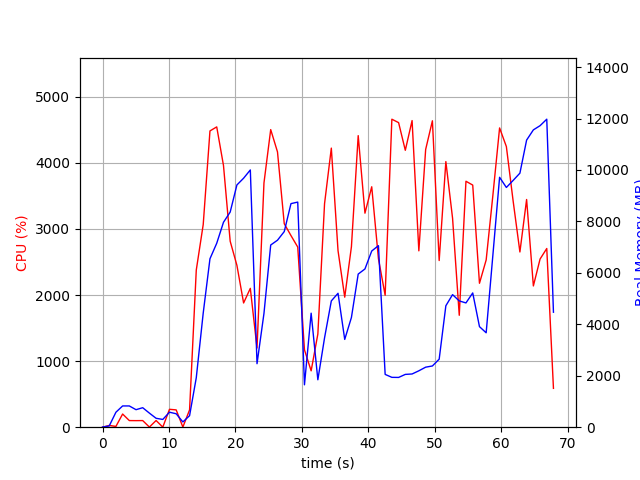

Data behind this chart, as committed beside it:
elapsed_time, nproc, cpu, mem_real, mem_virtual
3.981590270996094e-05, 1, 0.0, 5.941, 2529
1.006, 2, 26.8, 49.15, 160.6
2.014, 4, 11.9, 582.1, 2194
3.022, 4, 199.4, 826.3, 2488
4.03, 4, 100.2, 826.3, 2490
5.038, 3, 99.3, 680.9, 2029
6.045, 3, 100.3, 757.9, 2141
7.052, 5, 2.0, 547.4, 2379
8.061, 3, 101.1, 346.4, 1585
9.07, 3, 1.0, 301.7, 1533
10.08, 4, 270.9, 583.1, 2181
11.08, 4, 262.0, 522.1, 2060
12.09, 3, 2.0, 204.5, 1411
13.1, 1, 262.0, 447.6, 4503
14.11, 1, 2378, 1923, 9243
15.15, 1, 3066, 4434, 11123
16.17, 1, 4484, 6548, 15934
17.19, 1, 4545, 7151, 19556
18.21, 1, 3961, 7966, 19615
19.21, 1, 2815, 8363, 19615
20.22, 1, 2450, 9417, 19679
21.23, 1, 1880, 9679, 19679
22.24, 1, 2101, 10000, 19759
23.25, 1, 1198, 2468, 19759
24.3, 1, 3696, 4423, 19759
25.31, 1, 4504, 7083, 20577
26.33, 1, 4167, 7269, 20671
27.35, 1, 3079, 7604, 20671
28.36, 1, 2900, 8691, 20671
29.38, 1, 2726, 8751, 20671
30.39, 1, 1171, 1648, 20671
31.4, 1, 853.3, 4432, 25791
32.41, 1, 1410, 1843, 26911
33.42, 1, 3383, 3474, 26940
34.44, 1, 4224, 4910, 27666
35.45, 1, 2672, 5205, 27666
36.46, 1, 1968, 3412, 29826
37.46, 1, 2731, 4265, 27778
38.48, 1, 4413, 5953, 28136
39.5, 1, 3239, 6151, 28136
40.52, 1, 3639, 6849, 28136
41.53, 1, 2549, 7058, 28152
42.54, 1, 1997, 2052, 26104
43.55, 1, 4662, 1938, 26104
44.56, 1, 4610, 1935, 26104
45.57, 1, 4191, 2053, 26104
46.59, 1, 4641, 2069, 26104
47.61, 1, 2669, 2192, 26104
48.64, 1, 4203, 2334, 31224
49.65, 1, 4637, 2380, 31224
50.67, 1, 2522, 2645, 32248
51.68, 1, 4020, 4721, 32316
52.69, 1, 3163, 5153, 32316
53.69, 1, 1694, 4909, 34364
54.7, 1, 3722, 4831, 32342
55.72, 1, 3664, 5220, 32342
56.74, 1, 2178, 3909, 34390
57.75, 1, 2531, 3670, 32342
58.75, 1, 3505, 6678, 32342
59.77, 1, 4529, 9715, 37492
... 8 more rows
